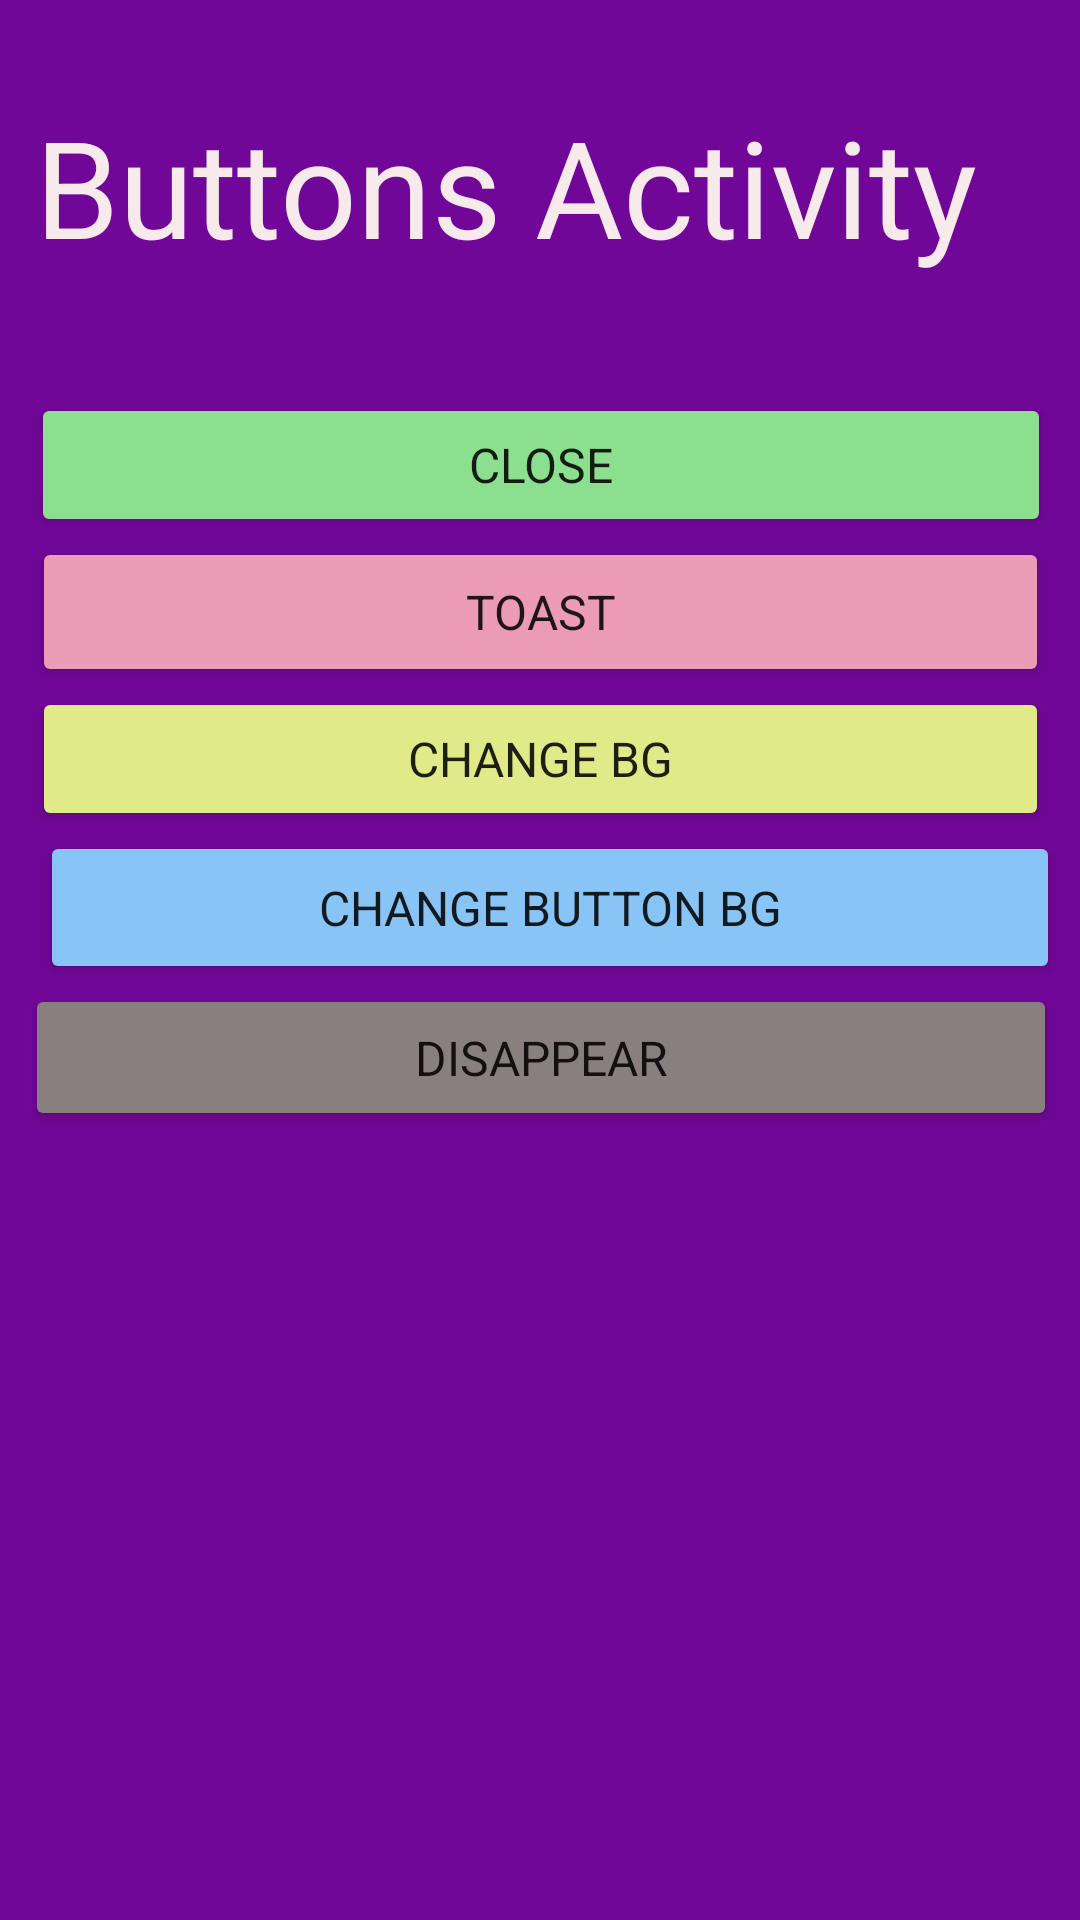

Here is an Android app screen rendered from its layout file. Give the layout XML and the strings, colors and styles it references.
<!-- AndroidManifest.xml: application theme Theme.IG -->
<!-- res/layout/activity_buttons.xml -->
<?xml version="1.0" encoding="utf-8"?>
<androidx.constraintlayout.widget.ConstraintLayout xmlns:android="http://schemas.android.com/apk/res/android"
    xmlns:app="http://schemas.android.com/apk/res-auto"
    xmlns:tools="http://schemas.android.com/tools"
    android:id="@+id/HomeLayout"
    android:layout_width="match_parent"
    android:layout_height="match_parent"
    android:background="#710798"
    tools:context=".Buttons">


    <TextView
        android:id="@+id/textView2"
        android:layout_width="382dp"
        android:layout_height="59dp"
        android:layout_marginStart="15dp"
        android:layout_marginTop="32dp"
        android:layout_marginEnd="15dp"
        android:layout_marginBottom="32dp"
        android:fontFamily="sans-serif"
        android:text="  Buttons Activity"
        android:textColor="#F6EAEA"
        android:textSize="45sp"
        app:layout_constraintBottom_toTopOf="@+id/closebtn"
        app:layout_constraintEnd_toEndOf="parent"
        app:layout_constraintHorizontal_bias="0.498"
        app:layout_constraintStart_toStartOf="parent"
        app:layout_constraintTop_toTopOf="parent" />

    <Button
        android:id="@+id/closebtn"
        android:layout_width="340dp"
        android:layout_height="48dp"
        android:layout_marginStart="26dp"
        android:layout_marginTop="8dp"
        android:layout_marginEnd="26dp"
        android:backgroundTint="#8CDF8F"
        android:fontFamily="sans-serif"
        android:text="Close"
        android:textColorHighlight="#B56969"
        android:textSize="16sp"
        app:layout_constraintBottom_toTopOf="@+id/toastbtn"
        app:layout_constraintEnd_toEndOf="parent"
        app:layout_constraintHorizontal_bias="0.498"
        app:layout_constraintStart_toStartOf="parent"
        app:layout_constraintTop_toBottomOf="@+id/textView2" />

    <Button
        android:id="@+id/disbtn"
        android:layout_width="344dp"
        android:layout_height="49dp"
        android:layout_marginStart="25dp"
        android:layout_marginEnd="25dp"
        android:backgroundTint="#8A7F7F"
        android:fontFamily="sans-serif"
        android:text="DIsappear"
        android:textColorHighlight="#B56969"
        android:textSize="16sp"
        app:layout_constraintEnd_toEndOf="parent"
        app:layout_constraintHorizontal_bias="0.498"
        app:layout_constraintStart_toStartOf="parent"
        app:layout_constraintTop_toBottomOf="@+id/chngbtnbg" />

    <Button
        android:id="@+id/toastbtn"
        android:layout_width="339dp"
        android:layout_height="50dp"
        android:layout_marginStart="25dp"
        android:layout_marginEnd="25dp"
        android:backgroundTint="#EC9BB6"
        android:fontFamily="sans-serif"
        android:text="Toast"
        android:textColorHighlight="#B56969"
        android:textSize="16sp"
        app:layout_constraintBottom_toTopOf="@+id/chngbgbtn"
        app:layout_constraintEnd_toEndOf="parent"
        app:layout_constraintStart_toStartOf="parent"
        app:layout_constraintTop_toBottomOf="@+id/closebtn" />

    <Button
        android:id="@+id/chngbtnbg"
        android:layout_width="340dp"
        android:layout_height="51dp"
        android:layout_marginStart="27dp"
        android:layout_marginEnd="27dp"
        android:backgroundTint="#88C5F6"
        android:fontFamily="sans-serif"
        android:text="Change Button BG"
        android:textColorHighlight="#B56969"
        android:textSize="16sp"
        app:layout_constraintBottom_toTopOf="@+id/disbtn"
        app:layout_constraintEnd_toEndOf="parent"
        app:layout_constraintHorizontal_bias="0.411"
        app:layout_constraintStart_toStartOf="parent"
        app:layout_constraintTop_toBottomOf="@+id/chngbgbtn" />

    <Button
        android:id="@+id/chngbgbtn"
        android:layout_width="339dp"
        android:layout_height="48dp"
        android:layout_marginStart="30dp"
        android:layout_marginEnd="30dp"
        android:backgroundTint="#E1EA89"
        android:fontFamily="sans-serif"
        android:text="Change BG"
        android:textColorHighlight="#B56969"
        android:textSize="16sp"
        app:layout_constraintBottom_toTopOf="@+id/chngbtnbg"
        app:layout_constraintEnd_toEndOf="parent"
        app:layout_constraintStart_toStartOf="parent"
        app:layout_constraintTop_toBottomOf="@+id/toastbtn" />

</androidx.constraintlayout.widget.ConstraintLayout>
<!-- resources referenced by this layout -->
<resources>
  <style name="Theme.IG" parent="Base.Theme.IG" />
  <style name="Base.Theme.IG" parent="Theme.AppCompat.Light.NoActionBar">
          
          
      </style>
</resources>
